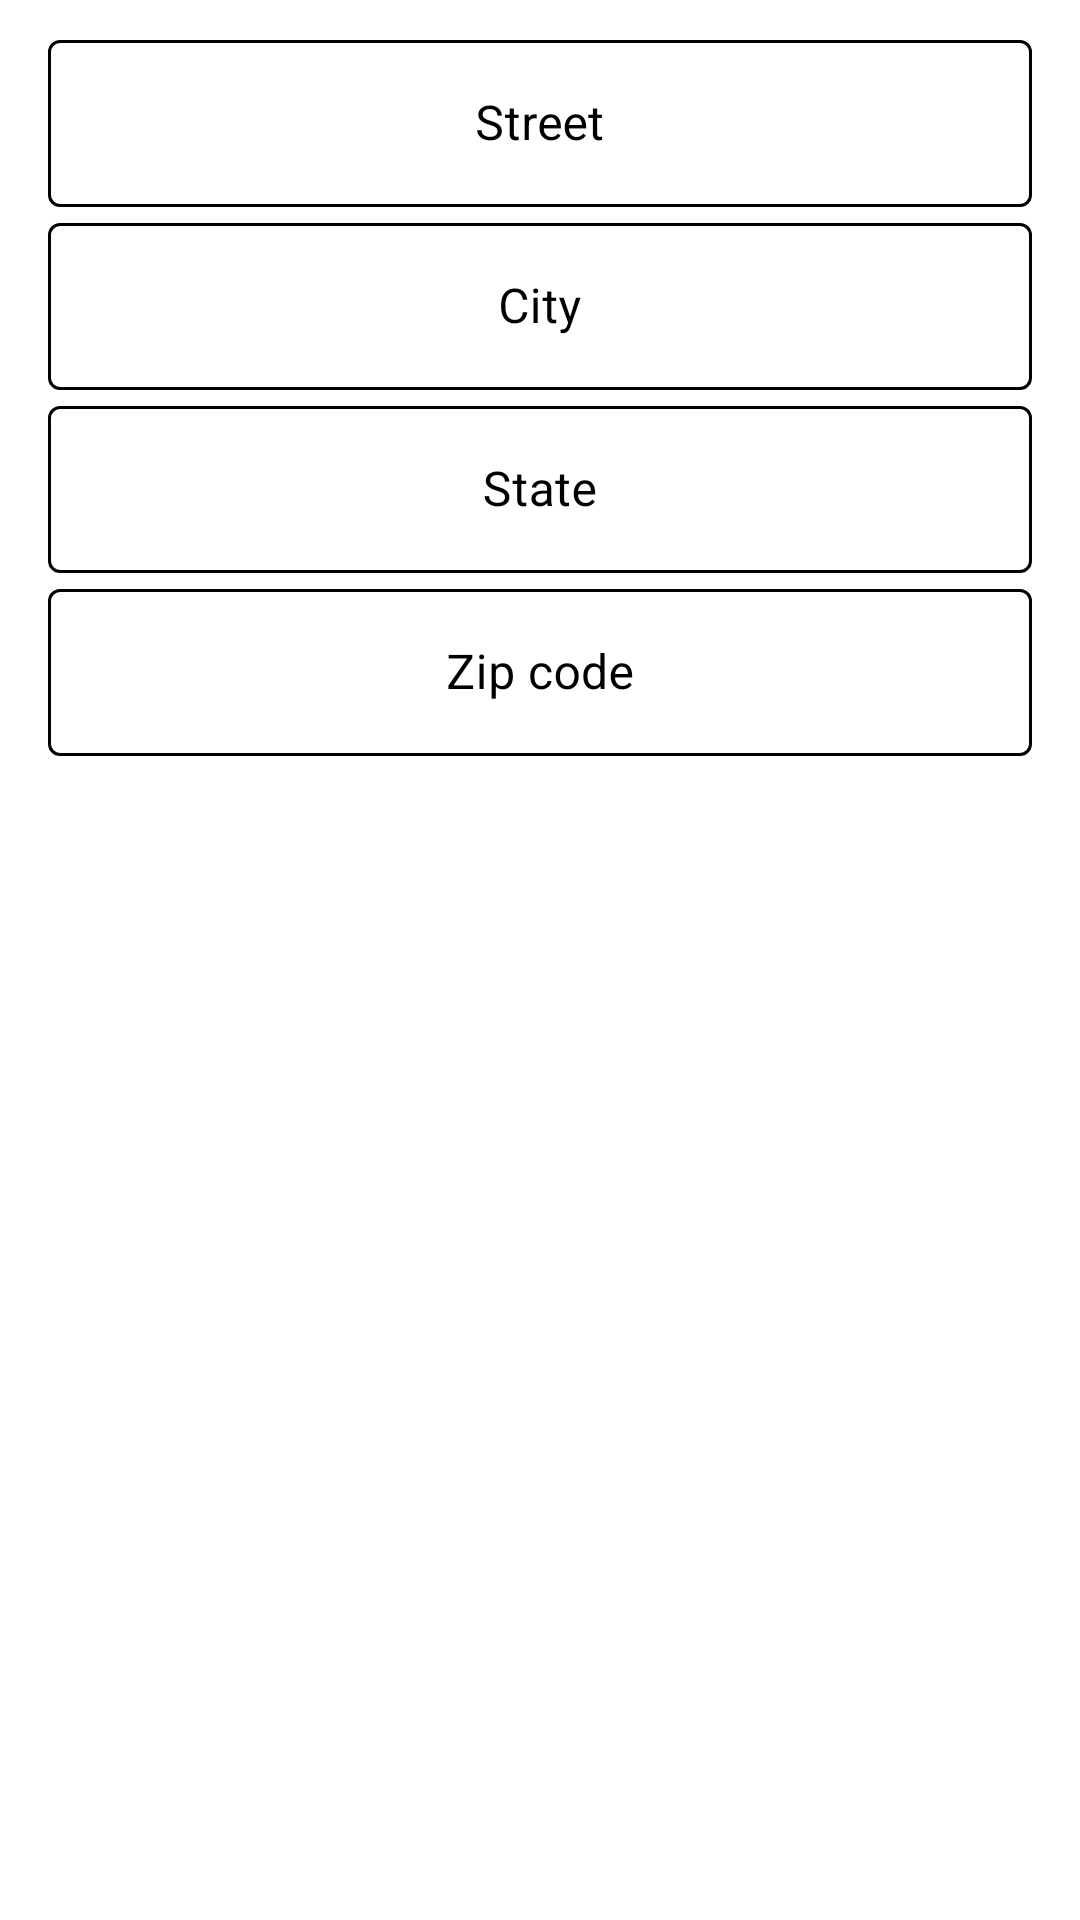

The Android layout XML behind this screen, and the referenced resources:
<!-- AndroidManifest.xml: application theme Theme.RealEstateManager -->
<!-- res/layout/fragment_address_fields.xml -->
<?xml version="1.0" encoding="utf-8"?>
<androidx.constraintlayout.widget.ConstraintLayout xmlns:android="http://schemas.android.com/apk/res/android"
    android:layout_width="match_parent"
    android:layout_height="match_parent"
    android:theme="@style/Theme.MaterialComponents.DayNight.DarkActionBar"
    xmlns:app="http://schemas.android.com/apk/res-auto">

    <androidx.cardview.widget.CardView
        android:id="@+id/cardView_address"
        android:layout_width="match_parent"
        android:layout_height="wrap_content"
        app:cardElevation="0dp"
        app:cardBackgroundColor="@color/white"
        app:layout_constraintTop_toTopOf="parent"
        app:layout_constraintStart_toStartOf="parent"
        app:layout_constraintEnd_toEndOf="parent">

        <androidx.constraintlayout.widget.ConstraintLayout
            android:id="@+id/frag_address_field_cl"
            android:layout_width="match_parent"
            android:layout_height="match_parent">


            <com.google.android.material.textfield.TextInputLayout
                android:id="@+id/frag_address_field_til_surface"
                style="@style/Widget.MaterialComponents.TextInputLayout.OutlinedBox"
                android:layout_width="0dp"
                android:layout_height="wrap_content"
                android:layout_marginStart="@dimen/fab_margin"
                android:layout_marginTop="@dimen/textview_8dp"
                android:textColorHint="@color/black"
                app:boxStrokeWidth="@dimen/stroke2"
                app:boxStrokeWidthFocused="@dimen/stroke2"
                app:boxStrokeColor="@color/textinputlayout_tint_selector"
                app:hintTextColor="@color/textinputlayout_tint_selector"
                app:layout_constraintEnd_toEndOf="parent"
                android:layout_marginEnd="@dimen/fab_margin"
                app:layout_constraintStart_toStartOf="@id/frag_address_field_cl"
                app:layout_constraintTop_toTopOf="@id/frag_address_field_cl">

                <com.google.android.material.textfield.TextInputEditText
                    android:layout_width="match_parent"
                    android:layout_height="wrap_content"
                    android:textColor="@color/black"
                    android:textCursorDrawable="@drawable/cursor"
                    android:hint="@string/street"
                    android:gravity="center"
                    android:inputType="text" />
            </com.google.android.material.textfield.TextInputLayout>


            <com.google.android.material.textfield.TextInputLayout
                android:id="@+id/frag_address_field_til_room"
                style="@style/Widget.MaterialComponents.TextInputLayout.OutlinedBox"
                android:layout_width="0dp"
                android:layout_height="wrap_content"
                android:layout_marginStart="@dimen/fab_margin"
                android:textColorHint="@color/black"
                app:boxStrokeWidth="@dimen/stroke2"
                app:boxStrokeWidthFocused="@dimen/stroke2"
                app:boxStrokeColor="@color/textinputlayout_tint_selector"
                app:hintTextColor="@color/textinputlayout_tint_selector"
                app:layout_constraintEnd_toEndOf="parent"
                android:layout_marginEnd="@dimen/fab_margin"
                app:layout_constraintStart_toStartOf="parent"
                app:layout_constraintTop_toBottomOf="@+id/frag_address_field_til_surface">

                <com.google.android.material.textfield.TextInputEditText
                    android:layout_width="match_parent"
                    android:layout_height="wrap_content"
                    android:textColor="@color/black"
                    android:textCursorDrawable="@drawable/cursor"
                    android:hint="@string/city"
                    android:gravity="center"
                    android:inputType="text" />
            </com.google.android.material.textfield.TextInputLayout>

            <com.google.android.material.textfield.TextInputLayout
                android:id="@+id/frag_address_field_til_bathroom"
                style="@style/Widget.MaterialComponents.TextInputLayout.OutlinedBox"
                android:layout_width="0dp"
                android:layout_height="wrap_content"
                android:layout_marginStart="@dimen/fab_margin"
                android:textColorHint="@color/black"
                app:boxStrokeWidth="@dimen/stroke2"
                app:boxStrokeWidthFocused="@dimen/stroke2"
                app:boxStrokeColor="@color/textinputlayout_tint_selector"
                app:hintTextColor="@color/textinputlayout_tint_selector"
                app:layout_constraintEnd_toEndOf="parent"
                android:layout_marginEnd="@dimen/fab_margin"
                app:layout_constraintStart_toStartOf="parent"
                app:layout_constraintTop_toBottomOf="@+id/frag_address_field_til_room">

                <com.google.android.material.textfield.TextInputEditText
                    android:layout_width="match_parent"
                    android:layout_height="wrap_content"
                    android:textColor="@color/black"
                    android:textCursorDrawable="@drawable/cursor"
                    android:hint="@string/state"
                    android:gravity="center"
                    android:inputType="text" />
            </com.google.android.material.textfield.TextInputLayout>

            <com.google.android.material.textfield.TextInputLayout
                android:id="@+id/frag_address_field_til_bedroom"
                style="@style/Widget.MaterialComponents.TextInputLayout.OutlinedBox"
                android:layout_width="0dp"
                android:layout_height="wrap_content"
                android:layout_marginStart="@dimen/fab_margin"
                android:textColorHint="@color/black"
                app:boxStrokeWidth="@dimen/stroke2"
                app:boxStrokeWidthFocused="@dimen/stroke2"
                app:boxStrokeColor="@color/textinputlayout_tint_selector"
                app:hintTextColor="@color/textinputlayout_tint_selector"
                app:layout_constraintEnd_toEndOf="parent"
                android:layout_marginEnd="@dimen/fab_margin"
                app:layout_constraintStart_toStartOf="parent"
                app:layout_constraintTop_toBottomOf="@+id/frag_address_field_til_bathroom">

                <com.google.android.material.textfield.TextInputEditText
                    android:layout_width="match_parent"
                    android:layout_height="wrap_content"
                    android:textColor="@color/black"
                    android:textCursorDrawable="@drawable/cursor"
                    android:hint="@string/zipCode"
                    android:gravity="center"
                    android:inputType="text" />
            </com.google.android.material.textfield.TextInputLayout>


        </androidx.constraintlayout.widget.ConstraintLayout>

    </androidx.cardview.widget.CardView>

</androidx.constraintlayout.widget.ConstraintLayout>
<!-- resources referenced by this layout -->
<resources>
  <color name="black">#FF000000</color>
  <color name="white">#FFFFFFFF</color>
  <dimen name="fab_margin">16dp</dimen>
  <dimen name="textview_8dp">8dp</dimen>
  <!-- drawable cursor (drawable) -->
  <shape xmlns:android="http://schemas.android.com/apk/res/android"
      android:shape="rectangle">
  
      <size
          android:width="2dp"
          android:height="24dp" />
  
      <solid android:color="@color/colorAccent" />
  
  </shape>
  <string name="city">City</string>
  <string name="state">State</string>
  <string name="street">Street</string>
  <string name="zipCode">Zip code</string>
  <style name="Theme.RealEstateManager" parent="Theme.MaterialComponents.Light">
          
          <item name="colorPrimary">@color/colorPrimary</item>
          <item name="colorPrimaryVariant">@color/purple_700</item>
          <item name="colorOnPrimary">@color/white</item>
          
          <item name="colorSecondary">@color/colorAccent</item>
          <item name="colorSecondaryVariant">@color/teal_700</item>
          <item name="colorOnSecondary">@color/black</item>
          
          <item name="android:statusBarColor">?attr/colorPrimaryVariant</item>
          
      </style>
  <color name="colorAccent">#ffa600</color>
  <color name="colorPrimary">#004e68</color>
  <color name="purple_700">#FF3700B3</color>
  <color name="teal_700">#FF018786</color>
</resources>
